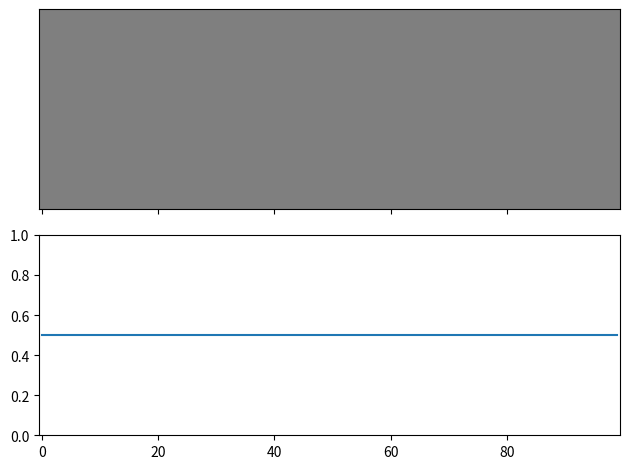
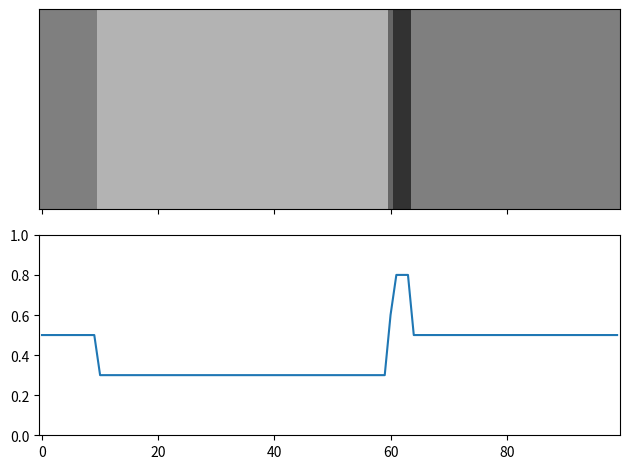
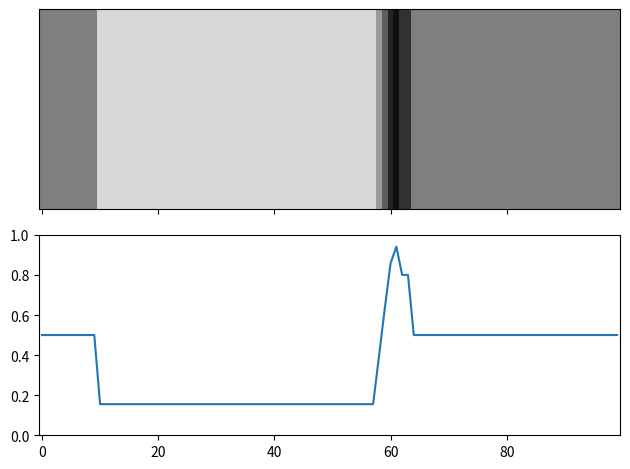
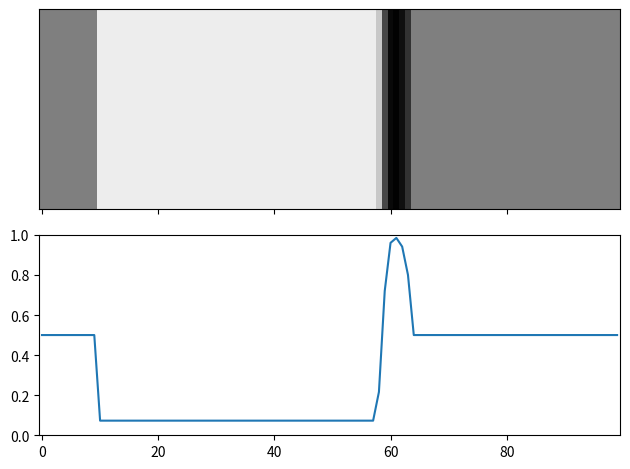

Generate these figures, in order, with matplotlib:
#! /usr/bin/env python3
# -*- coding: utf-8 -*-
# vim:fenc=utf-8
#
# Copyright © 2020 Till Hofmann <hofmann@kbsg.rwth-aachen.de>
#
# This program is free software; you can redistribute it and/or modify
# it under the terms of the GNU General Public License as published by
# the Free Software Foundation; either version 2 of the License, or
# (at your option) any later version.
#
# This program is distributed in the hope that it will be useful,
# but WITHOUT ANY WARRANTY; without even the implied warranty of
# MERCHANTABILITY or FITNESS FOR A PARTICULAR PURPOSE.  See the
# GNU Library General Public License for more details.
#
# Read the full text in the LICENSE.GPL file in the doc directory.
#
"""
Assignment 4, Exercise 2
"""

import argparse

import matplotlib.pyplot as plt
import numpy as np


def update_map(map, pos, reading):
    # START: 2b
    log_odd_map = np.log(map / (1 - map))
    log_odd_map[pos:pos + reading] += np.log(0.3 / 0.7)
    if (pos + reading) < len(map):
        log_odd_map[pos + reading] += np.log(0.6 / 0.4)
    log_odd_map[pos + reading + 1:pos + reading + 4] += np.log(0.8 / 0.2)
    map = 1 - (1 / (1 + np.exp(log_odd_map)))
    return map
    # END: 2b


def update_plot(map):
    """ Update the map, displaying the probability of each grid cell being occupie.

    Args:
        The one-dimensional map to plot, as a list of log odds.
    """
    # START: 2c
    x = np.arange(0, len(map))

    fig, (ax, ax2) = plt.subplots(nrows=2, sharex=True)
    ax2.set_ylim(0.0, 1.0)

    ax.imshow(map[np.newaxis, :], cmap="binary", aspect="auto", vmin=0, vmax=1)
    ax.set_yticks([])

    ax2.plot(x, map)
    plt.tight_layout()
    plt.pause(3)
    # END: 2c


def initialize_map():
    """ Initialize the map with the prior belief.

    Returns:
        A list in the size of the map, each entry containing the respective belief that the cell is occupied.
    """
    # START: 2a
    return np.ones(100) * 0.5
    # END: 2a


def initialize_runs():
    """ Initialize pre-defined runs.

    Returns:
        A list containing pre-defined runs. Each entry in the list is a list of
        pairs, each pair defining the robot's pose and the relative distance
        measurement.
    """

    runs = []
    runs.append([(10, 50), (10, 48), (10, 49)])
    runs.append([(0, 80), (10, 70), (50, 30)])
    r = []
    for i in range(10):
        r.append((i, 20 + 2 * i))
    runs.append(r)
    runs.append([(50, 30), (50, 29), (50, 50)])
    return runs


def main():
    runs = initialize_runs()
    parser = argparse.ArgumentParser()
    parser.add_argument('-r',
                        '--run',
                        help='The pre-defined run to execute',
                        type=int,
                        choices=range(len(runs)),
                        default=0)
    args = parser.parse_args()
    map = initialize_map()
    update_plot(map)
    for pos, reading in runs[args.run]:
        map = update_map(map, pos, reading)
        update_plot(map)


if __name__ == '__main__':
    main()
